4-way image classification set "dataset_geriap" from GitHub (cabreracoder/GerIApp-Backend); label vocabulary: acostado, DE PIE, sentado, no person.

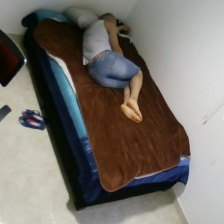
Label: acostado

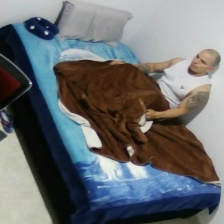
Label: sentado

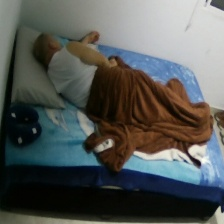
Label: acostado

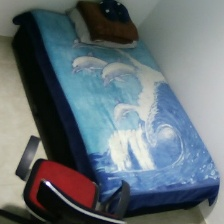
Label: no person

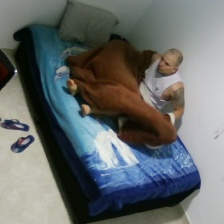
Label: sentado

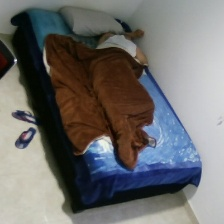
Label: acostado
